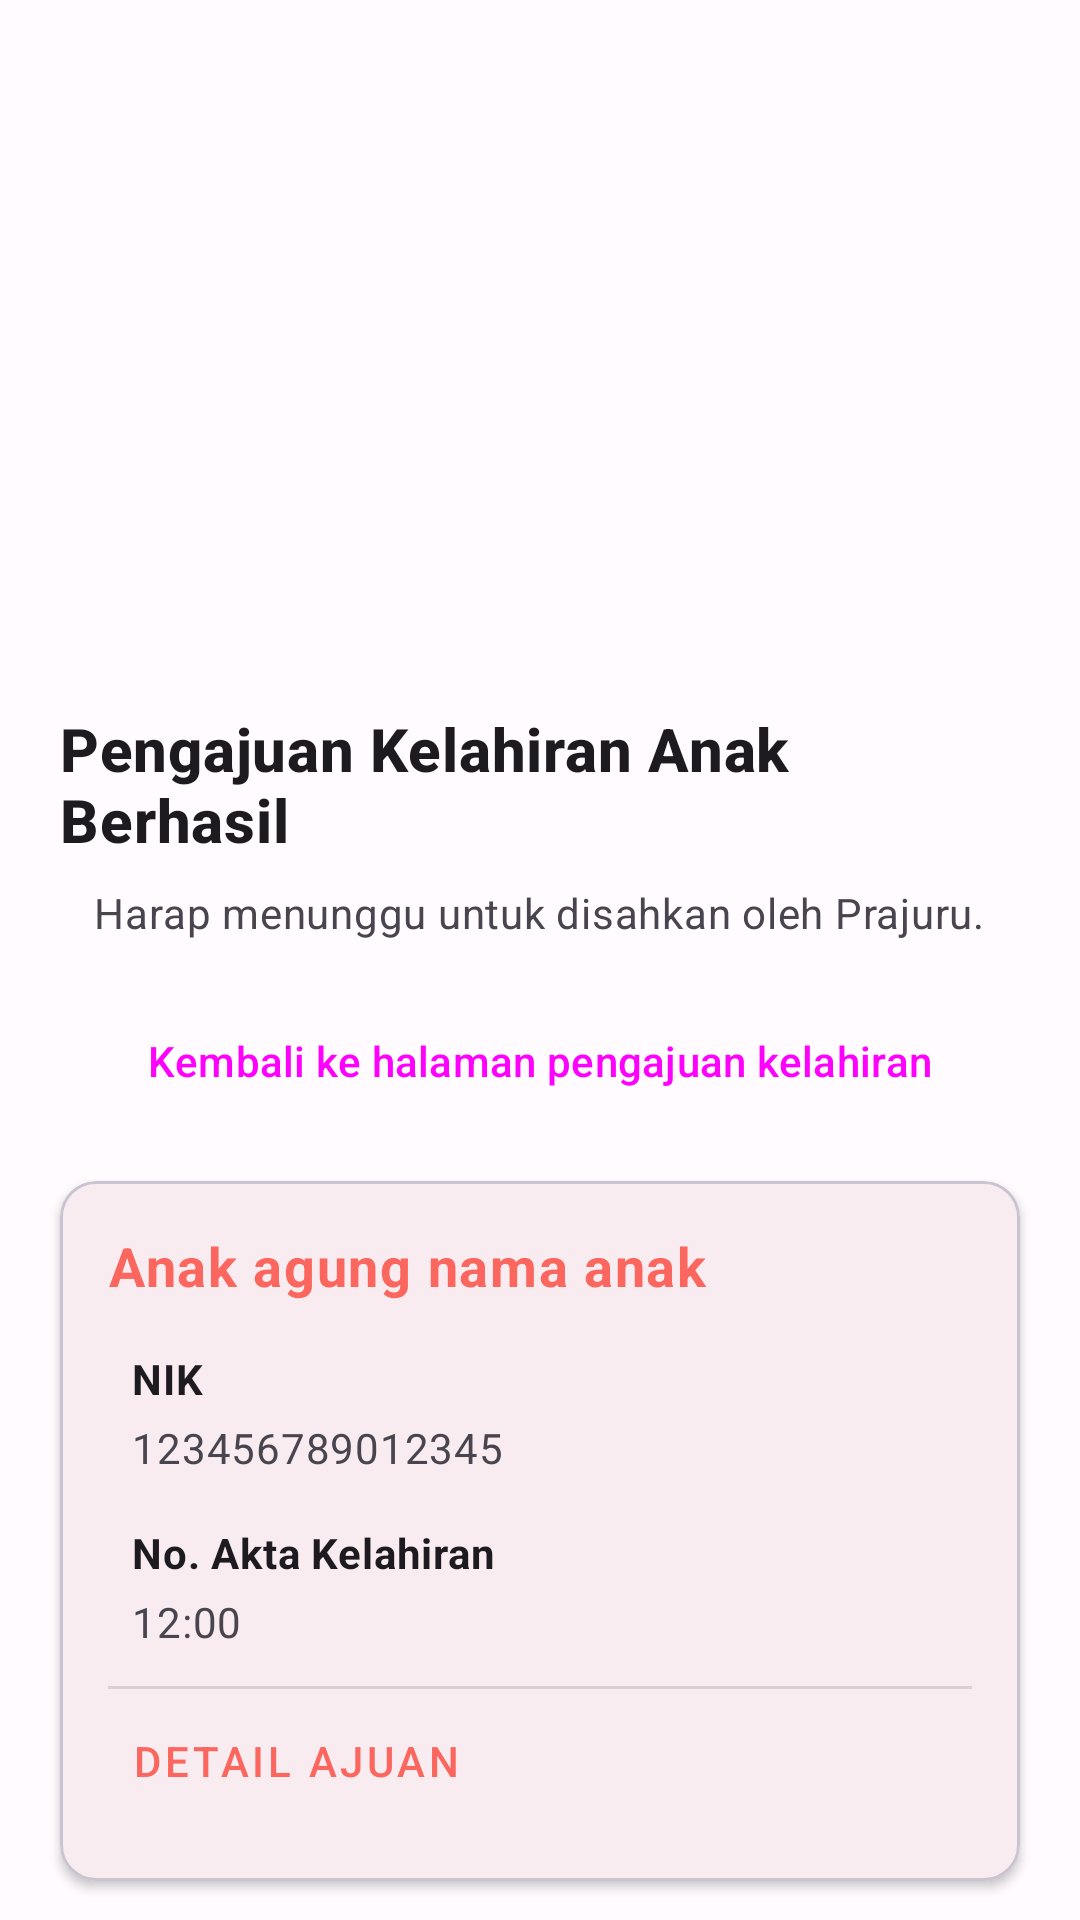

Produce the Android XML layout that renders to this screen, including the resource entries it uses.
<!-- AndroidManifest.xml: application theme Theme.SiKeDat -->
<!-- res/layout/activity_kelahiran_pengajuan_baru_complete.xml -->
<?xml version="1.0" encoding="utf-8"?>
<androidx.core.widget.NestedScrollView
    xmlns:android="http://schemas.android.com/apk/res/android"
    xmlns:app="http://schemas.android.com/apk/res-auto"
    android:layout_width="match_parent"
    android:layout_height="match_parent">

    <LinearLayout
        android:orientation="vertical"
        android:layout_width="match_parent"
        android:layout_height="wrap_content"
        android:layout_margin="12dp"
        android:gravity="center">

        <ImageView
            android:layout_width="200dp"
            android:layout_height="200dp"
            android:layout_gravity="center"
            android:layout_margin="8dp"
            android:id="@+id/register_check_image"
            android:src="@drawable/ic_check_animated"
            app:tint="@color/green" />

        <TextView
            android:id="@+id/upload_kk_text"
            android:layout_width="wrap_content"
            android:layout_height="wrap_content"
            android:layout_gravity="center"
            android:layout_marginTop="8dp"
            android:layout_marginStart="8dp"
            android:layout_marginEnd="8dp"
            android:text="Pengajuan Kelahiran Anak Berhasil"
            android:textAppearance="?attr/textAppearanceHeadline6"
            android:textStyle="bold" />

        <TextView
            android:layout_width="wrap_content"
            android:layout_height="wrap_content"
            android:layout_margin="8dp"
            android:layout_gravity="center"
            android:textAlignment="center"
            android:layout_marginBottom="4dp"
            android:text="Harap menunggu untuk disahkan oleh Prajuru."
            android:textAppearance="?attr/textAppearanceBody2"
            android:textColor="?android:attr/textColorSecondary"
            />

        <Button
            android:id="@+id/register_complete_button"
            style="?attr/materialButtonOutlinedStyle"
            android:layout_width="match_parent"
            android:layout_margin="8dp"
            android:layout_height="wrap_content"
            android:text="Kembali ke halaman pengajuan kelahiran"
            app:strokeColor="@color/primaryColor" />

        <com.google.android.material.card.MaterialCardView
            android:layout_width="match_parent"
            android:layout_height="wrap_content"
            android:layout_margin="8dp"
            app:cardCornerRadius="12dp"
            app:cardElevation="2dp">

            <LinearLayout
                android:layout_width="match_parent"
                android:layout_height="wrap_content"
                android:padding="16dp"
                android:orientation="vertical">

                <LinearLayout
                    android:id="@+id/linearLayout3"
                    android:layout_width="match_parent"
                    android:layout_height="wrap_content"
                    android:orientation="vertical"
                    app:layout_constraintBottom_toBottomOf="parent"
                    app:layout_constraintEnd_toStartOf="@+id/krama_image"
                    app:layout_constraintStart_toStartOf="parent"
                    app:layout_constraintTop_toTopOf="parent">

                    <TextView
                        android:id="@+id/kelahiran_ajuan_nama"
                        android:layout_width="wrap_content"
                        android:layout_height="wrap_content"
                        android:layout_marginLeft="8dp"
                        android:layout_marginEnd="8dp"
                        android:layout_marginRight="8dp"
                        android:layout_marginBottom="4dp"
                        android:text="Anak agung nama anak"
                        android:textAppearance="?attr/textAppearanceBody1"
                        android:textColor="@color/primaryColor"
                        android:textSize="18sp"
                        android:textStyle="bold" />

                    <LinearLayout
                        android:layout_marginTop="8dp"
                        android:layout_width="match_parent"
                        android:layout_height="wrap_content">

                        <ImageView
                            android:layout_width="wrap_content"
                            android:layout_height="wrap_content"
                            android:layout_gravity="center"
                            android:layout_marginEnd="8dp"
                            android:src="@drawable/ic_outline_badge_24"
                            app:tint="@color/primaryColor" />

                        <LinearLayout
                            android:layout_width="match_parent"
                            android:layout_height="wrap_content"
                            android:orientation="vertical">

                            <TextView
                                android:layout_width="wrap_content"
                                android:layout_height="wrap_content"
                                android:layout_marginTop="4dp"
                                android:text="NIK"
                                android:textStyle="bold"
                                android:textAppearance="?attr/textAppearanceBody2"
                                />
                            <TextView
                                android:id="@+id/kelahiran_ajuan_nik"
                                android:layout_width="wrap_content"
                                android:layout_height="wrap_content"
                                android:layout_marginTop="4dp"
                                android:layout_marginBottom="4dp"
                                android:text="123456789012345"
                                android:textAppearance="?attr/textAppearanceBody2"
                                android:textColor="?android:attr/textColorSecondary"
                                />
                        </LinearLayout>
                    </LinearLayout>

                    <LinearLayout
                        android:layout_marginTop="8dp"
                        android:layout_width="match_parent"
                        android:layout_height="wrap_content">

                        <ImageView
                            android:layout_width="wrap_content"
                            android:layout_height="wrap_content"
                            android:layout_gravity="center"
                            android:layout_marginEnd="8dp"
                            android:src="@drawable/ic_outline_description_24"
                            app:tint="@color/primaryColor" />

                        <LinearLayout
                            android:layout_width="match_parent"
                            android:layout_height="wrap_content"
                            android:orientation="vertical">

                            <TextView
                                android:layout_width="wrap_content"
                                android:layout_height="wrap_content"
                                android:layout_marginTop="4dp"
                                android:text="No. Akta Kelahiran"
                                android:textStyle="bold"
                                android:textAppearance="?attr/textAppearanceBody2"
                                />
                            <TextView
                                android:id="@+id/kelahiran_ajuan_no_akta_kelahiran"
                                android:layout_width="wrap_content"
                                android:layout_height="wrap_content"
                                android:layout_marginTop="4dp"
                                android:layout_marginBottom="4dp"
                                android:text="12:00"
                                android:textAppearance="?attr/textAppearanceBody2"
                                android:textColor="?android:attr/textColorSecondary"
                                />
                        </LinearLayout>
                    </LinearLayout>

                </LinearLayout>

                <View
                    android:layout_marginTop="8dp"
                    style="@style/Divider"/>

                <Button
                    android:id="@+id/kelahiran_ajuan_detail"
                    app:icon="@drawable/ic_baseline_keyboard_arrow_right_24"
                    app:iconGravity="end"
                    android:textAlignment="viewStart"
                    app:iconTint="@color/primaryLightColor"
                    style="@style/Widget.MaterialComponents.Button.TextButton"
                    android:layout_width="match_parent"
                    android:layout_height="match_parent"
                    android:textColor="@color/primaryColor"
                    android:text="Detail Ajuan" />
            </LinearLayout>

        </com.google.android.material.card.MaterialCardView>
    </LinearLayout>
</androidx.core.widget.NestedScrollView>
<!-- resources referenced by this layout -->
<resources>
  <color name="green">#4CAF50</color>
  <color name="primaryColor">#fb665f</color>
  <color name="primaryLightColor">#ff988c</color>
  <!-- drawable ic_check_animated (drawable) -->
  <animated-vector
      xmlns:android="http://schemas.android.com/apk/res/android"
      xmlns:aapt="http://schemas.android.com/aapt">
      <aapt:attr name="android:drawable">
          <vector
              android:name="vector"
              android:width="24dp"
              android:height="24dp"
              android:viewportWidth="24"
              android:viewportHeight="24">
              <path
                  android:name="path_1"
                  android:pathData="M 9 16.17 L 4.83 12 L 3.41 13.41 L 9 19 L 21 7 L 19.59 5.59 Z"
                  android:fillColor="#4caf50"
                  android:fillAlpha="0"
                  android:strokeColor="#4caf50"
                  android:strokeWidth="0.7"
                  android:trimPathEnd="0"
                  android:strokeLineCap="square"/>
          </vector>
      </aapt:attr>
      <target android:name="path_1">
          <aapt:attr name="android:animation">
              <set>
                  <objectAnimator
                      android:propertyName="trimPathEnd"
                      android:duration="600"
                      android:valueFrom="0"
                      android:valueTo="1"
                      android:valueType="floatType"
                      android:interpolator="@android:interpolator/fast_out_slow_in"/>
                  <objectAnimator
                      android:propertyName="fillAlpha"
                      android:startOffset="281"
                      android:duration="319"
                      android:valueFrom="0"
                      android:valueTo="1"
                      android:valueType="floatType"
                      android:interpolator="@android:interpolator/fast_out_slow_in"/>
              </set>
          </aapt:attr>
      </target>
  </animated-vector>
  <style name="Divider">
          <item name="android:layout_width">match_parent</item>
          <item name="android:layout_height">1dp</item>
          <item name="android:background">?android:attr/listDivider</item>
      </style>
  <style name="ShapeAppearance.App.SmallComponent" parent="ShapeAppearance.MaterialComponents.SmallComponent">
          <item name="cornerFamily">rounded</item>
          <item name="cornerSize">50%</item>
      </style>
  <color name="md_theme_light_primary">#AF2E2C</color>
  <color name="md_theme_light_onPrimary">#FFFFFF</color>
  <color name="md_theme_light_primaryContainer">#FFDAD6</color>
  <color name="md_theme_light_onPrimaryContainer">#410003</color>
  <color name="md_theme_light_secondary">#9C413C</color>
  <color name="md_theme_light_onSecondary">#FFFFFF</color>
  <color name="md_theme_light_secondaryContainer">#FFDAD6</color>
  <color name="md_theme_light_onSecondaryContainer">#410003</color>
  <color name="md_theme_light_tertiary">#725B2E</color>
  <color name="md_theme_light_onTertiary">#FFFFFF</color>
  <color name="md_theme_light_tertiaryContainer">#FEDEA6</color>
  <color name="md_theme_light_onTertiaryContainer">#261900</color>
  <color name="md_theme_light_error">#BA1A1A</color>
  <color name="md_theme_light_errorContainer">#FFDAD6</color>
  <color name="md_theme_light_onError">#FFFFFF</color>
  <color name="md_theme_light_onErrorContainer">#410002</color>
  <color name="md_theme_light_background">#FFFBFF</color>
  <color name="md_theme_light_onBackground">#201A19</color>
  <color name="md_theme_light_surface">#FFFBFF</color>
  <color name="md_theme_light_onSurface">#201A19</color>
  <color name="md_theme_light_surfaceVariant">#F5DDDB</color>
  <color name="md_theme_light_onSurfaceVariant">#534342</color>
  <color name="md_theme_light_outline">#857371</color>
  <color name="md_theme_light_inverseOnSurface">#FBEEEC</color>
  <color name="md_theme_light_inverseSurface">#362F2E</color>
  <color name="md_theme_light_inversePrimary">#FFB3AD</color>
</resources>
